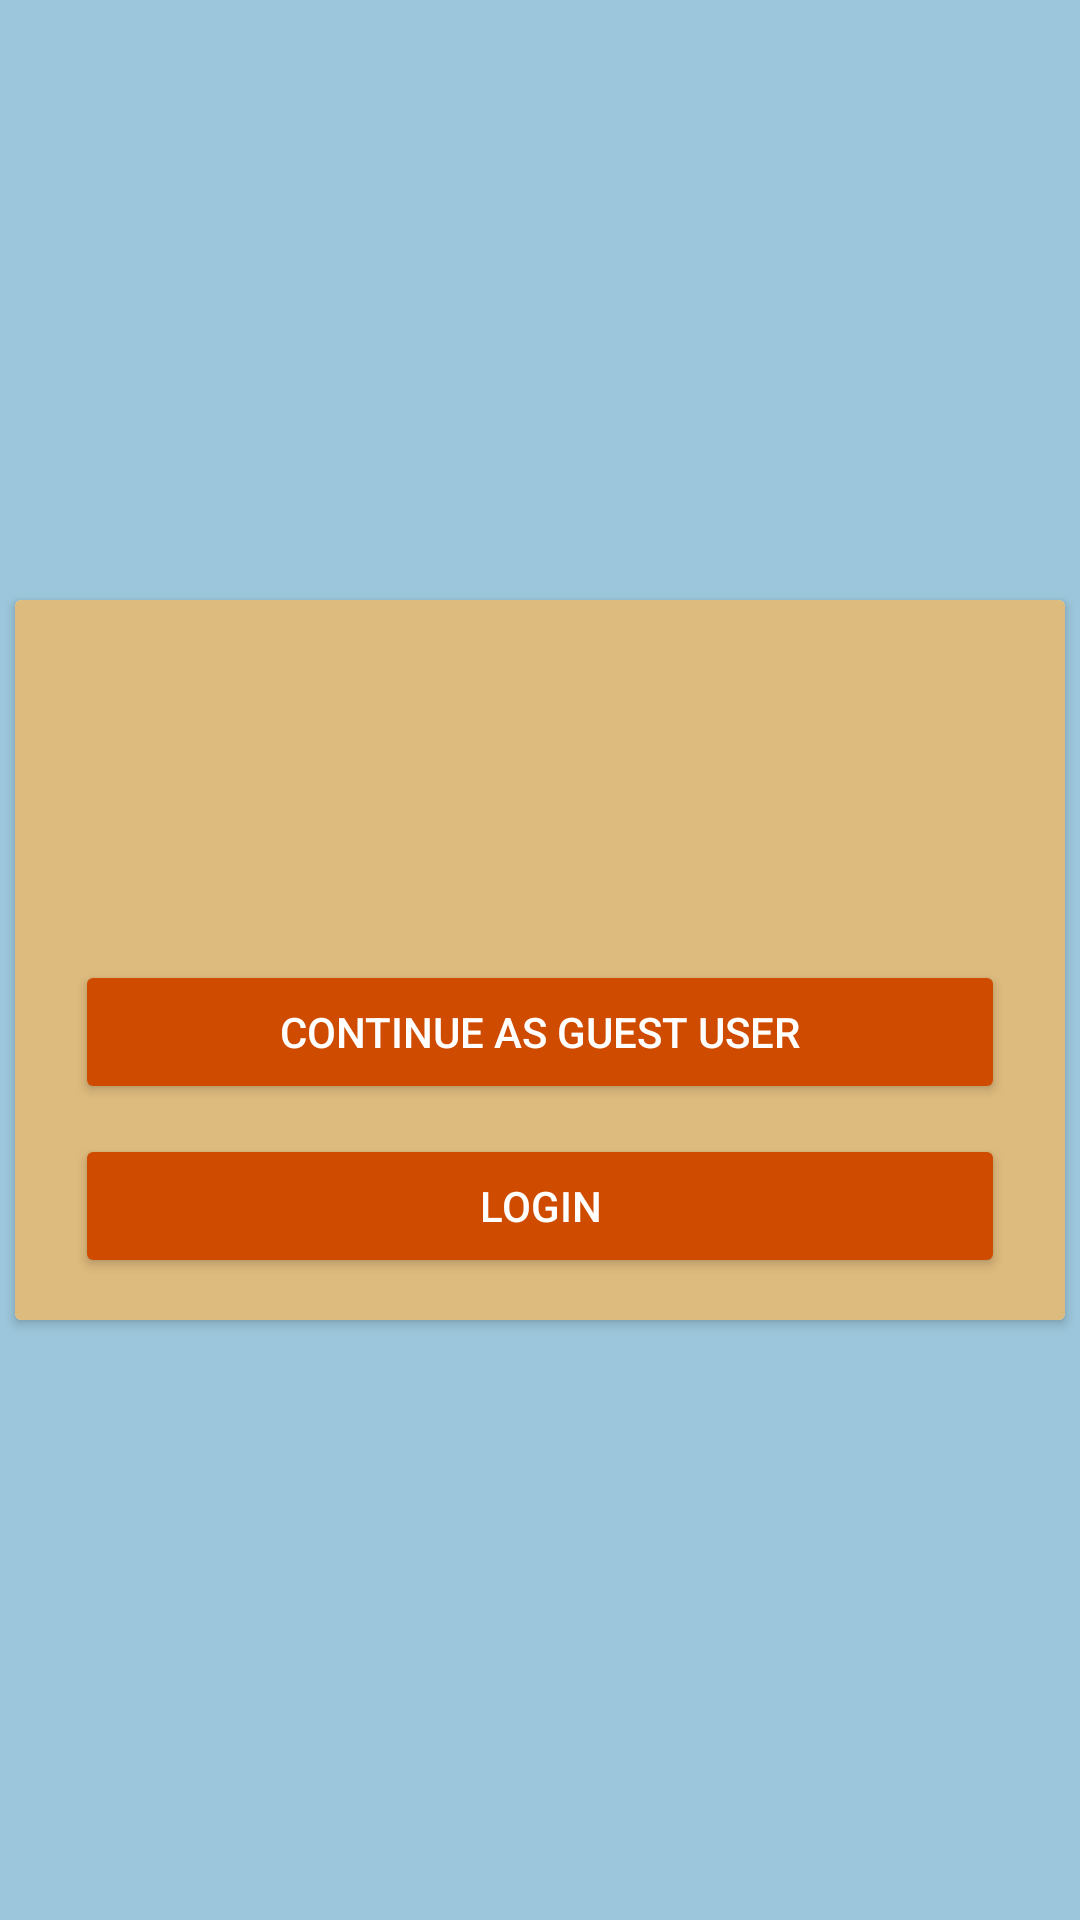

Produce the Android XML layout that renders to this screen, including the resource entries it uses.
<!-- AndroidManifest.xml: application theme Theme.TimesX -->
<!-- res/layout/activity_main.xml -->
<?xml version="1.0" encoding="utf-8"?>
<LinearLayout xmlns:android="http://schemas.android.com/apk/res/android"
    xmlns:app="http://schemas.android.com/apk/res-auto"
    xmlns:tools="http://schemas.android.com/tools"
    android:id="@+id/main"
    android:layout_width="match_parent"
    android:layout_height="match_parent"
    android:orientation="vertical"
    tools:context=".MainActivity"
    tools:ignore="OnClick"
    android:background="@color/Blue">

    <androidx.cardview.widget.CardView
        android:layout_width="wrap_content"
        android:layout_height="wrap_content"
        android:layout_gravity="center"
        android:layout_marginVertical="200dp" >
        <LinearLayout
            android:layout_width="350dp"
            android:layout_height="wrap_content"
            android:orientation="vertical"
            android:background="@color/skin">

            <ImageView
                android:layout_width="100dp"
                android:layout_height="100dp"
                android:src="@drawable/user"
                android:layout_gravity="center"/>
            <Button
                android:id="@+id/guestUser"
                android:layout_width="match_parent"
                android:layout_height="wrap_content"
                android:layout_marginHorizontal="20dp"
                android:layout_marginTop="20dp"
                android:backgroundTint="@color/orange"
                android:text="@string/Guest_Account"
                android:textColor="@color/white"/>
            <Button
                android:id="@+id/login"
                android:layout_width="match_parent"
                android:layout_height="wrap_content"
                android:layout_marginHorizontal="20dp"
                android:layout_marginTop="10dp"
                android:backgroundTint="@color/orange"
                android:text="@string/login"
                android:textColor="@color/white"/>
            <Button
                android:id="@+id/SignUp"
                android:layout_width="match_parent"
                android:layout_height="wrap_content"
                android:layout_marginHorizontal="20dp"
                android:layout_marginTop="10dp"
                android:layout_marginBottom="20dp"
                android:backgroundTint="@color/orange"
                android:text="@string/signup"
                android:textColor="@color/white"/>

        </LinearLayout>
    </androidx.cardview.widget.CardView>

</LinearLayout>
<!-- resources referenced by this layout -->
<resources>
  <color name="Blue">#9cc6db</color>
  <color name="orange">#cf4b00</color>
  <color name="skin">#ddba7d</color>
  <color name="white">#FFFFFF</color>
  <string name="Guest_Account">Continue as Guest User</string>
  <string name="login">Login</string>
  <string name="signup">SignUp</string>
  <style name="Theme.TimesX" parent="Base.Theme.TimesX" />
  <style name="Base.Theme.TimesX" parent="Theme.Material3.DayNight.NoActionBar">
          
          
      </style>
</resources>
